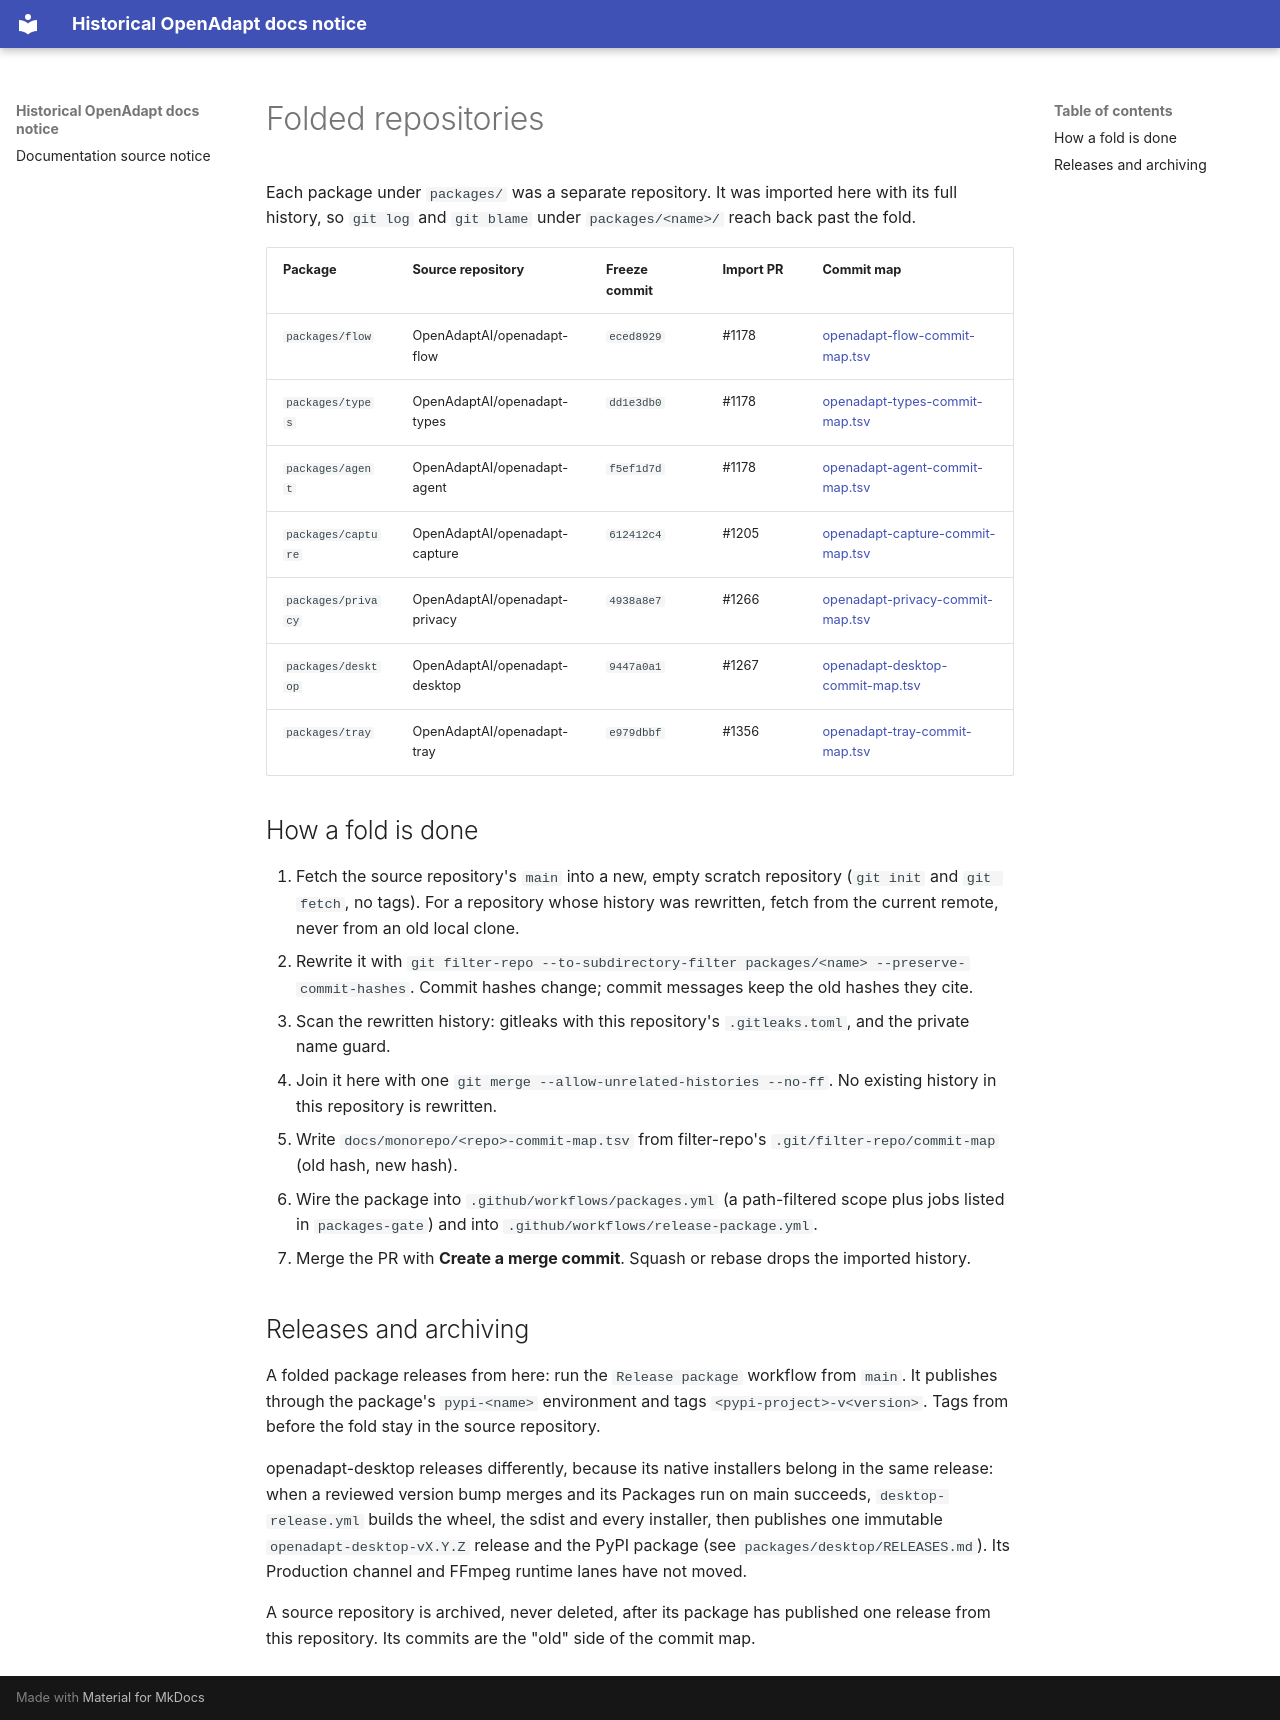

repository: OpenAdaptAI/OpenAdapt · page: monorepo/index.html · generator: mkdocs

# Folded repositories

Each package under `packages/` was a separate repository. It was imported here
with its full history, so `git log` and `git blame` under `packages/<name>/`
reach back past the fold.

| Package | Source repository | Freeze commit | Import PR | Commit map |
|---|---|---|---|---|
| `packages/flow` | OpenAdaptAI/openadapt-flow | `eced8929` | #1178 | [openadapt-flow-commit-map.tsv](openadapt-flow-commit-map.tsv) |
| `packages/types` | OpenAdaptAI/openadapt-types | `dd1e3db0` | #1178 | [openadapt-types-commit-map.tsv](openadapt-types-commit-map.tsv) |
| `packages/agent` | OpenAdaptAI/openadapt-agent | `f5ef1d7d` | #1178 | [openadapt-agent-commit-map.tsv](openadapt-agent-commit-map.tsv) |
| `packages/capture` | OpenAdaptAI/openadapt-capture | `612412c4` | #1205 | [openadapt-capture-commit-map.tsv](openadapt-capture-commit-map.tsv) |
| `packages/privacy` | OpenAdaptAI/openadapt-privacy | `4938a8e7` | #1266 | [openadapt-privacy-commit-map.tsv](openadapt-privacy-commit-map.tsv) |
| `packages/desktop` | OpenAdaptAI/openadapt-desktop | `9447a0a1` | #1267 | [openadapt-desktop-commit-map.tsv](openadapt-desktop-commit-map.tsv) |
| `packages/tray` | OpenAdaptAI/openadapt-tray | `e979dbbf` | #1356 | [openadapt-tray-commit-map.tsv](openadapt-tray-commit-map.tsv) |

## How a fold is done

1. Fetch the source repository's `main` into a new, empty scratch repository
   (`git init` and `git fetch`, no tags). For a repository whose history was
   rewritten, fetch from the current remote, never from an old local clone.
2. Rewrite it with
   `git filter-repo --to-subdirectory-filter packages/<name> --preserve-commit-hashes`.
   Commit hashes change; commit messages keep the old hashes they cite.
3. Scan the rewritten history: gitleaks with this repository's
   `.gitleaks.toml`, and the private name guard.
4. Join it here with one `git merge --allow-unrelated-histories --no-ff`. No
   existing history in this repository is rewritten.
5. Write `docs/monorepo/<repo>-commit-map.tsv` from filter-repo's
   `.git/filter-repo/commit-map` (old hash, new hash).
6. Wire the package into `.github/workflows/packages.yml` (a path-filtered
   scope plus jobs listed in `packages-gate`) and into
   `.github/workflows/release-package.yml`.
7. Merge the PR with **Create a merge commit**. Squash or rebase drops the
   imported history.

## Releases and archiving

A folded package releases from here: run the `Release package` workflow from
`main`. It publishes through the package's `pypi-<name>` environment and tags
`<pypi-project>-v<version>`. Tags from before the fold stay in the source
repository.

openadapt-desktop releases differently, because its native installers belong in
the same release: when a reviewed version bump merges and its Packages run on
main succeeds, `desktop-release.yml` builds the wheel, the sdist and every
installer, then publishes one immutable `openadapt-desktop-vX.Y.Z` release and
the PyPI package (see `packages/desktop/RELEASES.md`). Its Production channel and FFmpeg runtime
lanes have not moved.

A source repository is archived, never deleted, after its package has
published one release from this repository. Its commits are the "old" side of
the commit map.
